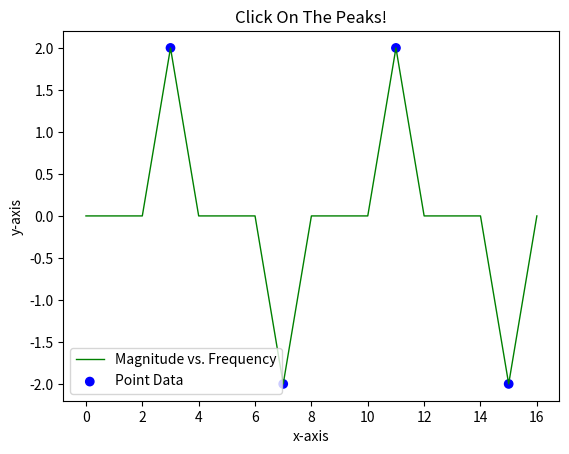

The matplotlib source for this figure:
import matplotlib.pyplot as plt
import numpy as np

def click_plot(fig, ax, x_signal, y_signal, x_points, y_points, signal_kwargs={}):
    '''
    DESCRIPTION:
        - These plots have clickable points (The "point" data is clickable).
          Everytime a click is made on a point, the position of the point
          is recorded. If the point is clicked on again, it will remove
          the record of that point.

    RETURN: [List] of [List] containing 2_elements: (x-coordinate, y-coordinate)
            - The coordinates describe the locations that were recorded
    '''

    # Points to be Recorded
    important_points = []

    #      --- Plot The Data ---

    # Signal Plot
    ax.plot(x_signal, y_signal, **signal_kwargs)

    # Point Plot
    coll = ax.scatter(x_points, y_points, color=["blue"]*len(x_points),
                      picker=5,label="Point Data")

    ax.legend(loc="best")

    #      --- Clickable Event ---

    def on_pick(event):

        # Index to Where The Event Occurred
        ind = event.ind[0]

        # Where The Event Occurred
        x_val, y_val = x_points[ind], y_points[ind]

        if [x_val,y_val] not in important_points:

            # Record Point
            # color is speciified by: RGBA tuple
            # https://www.cgl.ucsf.edu/chimera/docs/ProgrammersGuide/Examples/footnotes/rgba.html
            important_points.append([x_val,y_val])
            coll._facecolors[ind,:] = (1, 0, 0, 1)
            coll._edgecolors[ind,:] = (1, 0, 0, 1)
            print("\t  Picked  Point [ {:>3} ] at: [ {:06.2f}, {:06.5f} ]".format(ind,x_val,y_val))

        else:

            # Stop Recording Point
            important_points.remove([x_val,y_val])
            coll._facecolors[ind,:] = (0, 0, 1, 1)
            coll._edgecolors[ind,:] = (0, 0, 1, 1)
            print("\t  Removed Point [ {:>3} ] at: [ {:06.2f}, {:06.5f} ]".format(ind,x_val,y_val))

        fig.canvas.draw()

    fig.canvas.mpl_connect('pick_event', on_pick)

    # Add Blocking to Stop The Program
    plt.show(block=True)

    return important_points


def main():

    # Sample Data
    y = [0,0,0,2,0,0,0,-2,0,0,0,2,0,0,0,-2,0]
    x = range(len(y))

    y_peak = [2,-2,2,-2]
    x_peak = [3,7,11,15]

    # Set Plot Info
    fig, ax = plt.subplots()
    ax.set_xlabel("x-axis")
    ax.set_ylabel("y-axis")
    ax.set_title("Click On The Peaks!")

    signal_kwargs = {
                    "linewidth":1,
                    "linestyle":"-",
                    "color":"green",
                    "label":"Magnitude vs. Frequency"
                    }

    # Make Clickable Plot
    imp = click_plot(fig, ax, x, y, x_peak, y_peak, signal_kwargs)

    print("\nPoints Picked:\n",imp)

if __name__ == "__main__":
    main()

